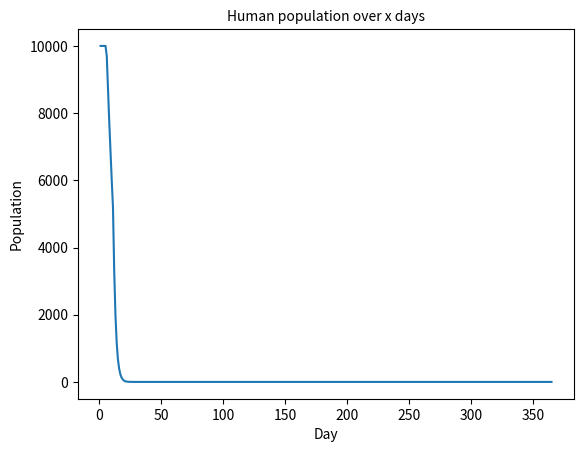
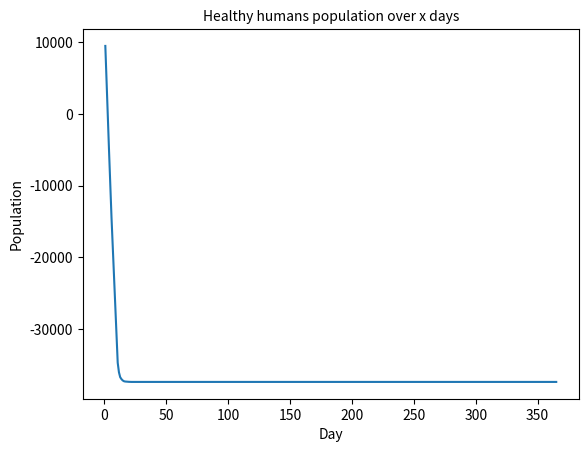
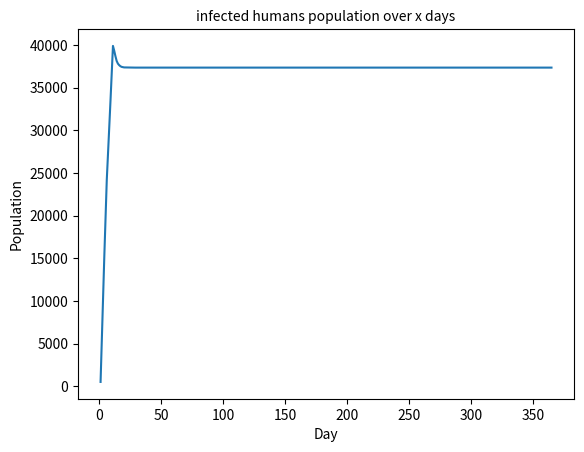
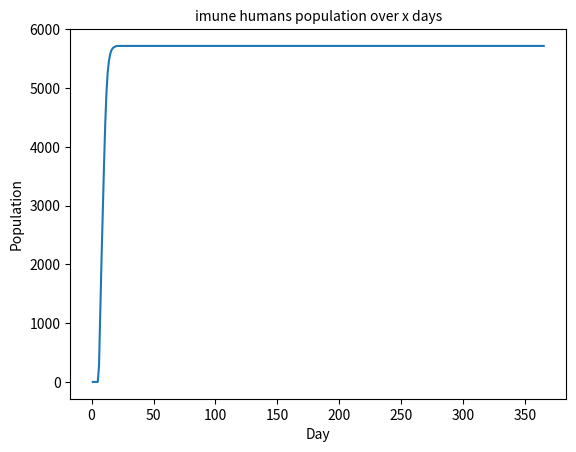
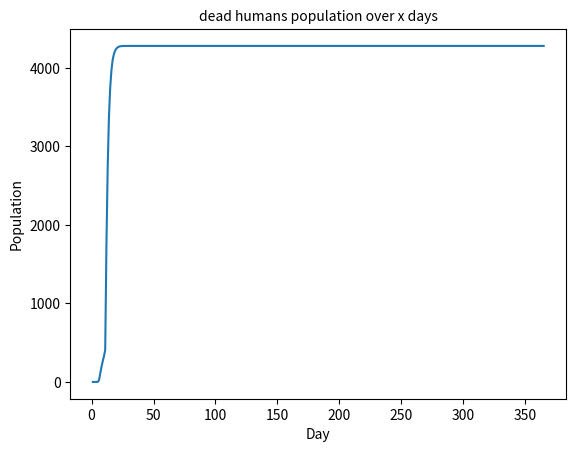

These charts were generated, in order, by the following Python code:
  ####################################################################################################################################################################################
 
#Diease spred sim
 
#####START OF SIM#####
#Useing the Population_size var we make a population
#Every day the enitre population will be given a random amt of food points form 1 to max_food_points
#start_infected_amt% of the population will be infected to.
 
#####DAYS######
#Every person will lose one food. If they still have 1 or more food they will stay home if the lock_down_level is 0. If its 1 they will have a will_to_leave_home% chance to leave.
#If the lock_down_level is more than 1 then they will not leave there home
#max lock down level 2
 
####INFECTION#####
#If a person leaves there home they will always go to the supermarket. When a person decided to go to the super market a random number from 1 to max_food_points-random number
#That number is how long they will walk around the market. ie. the number is 5 so they stay there for 5 mins.
#When people are roaming around the market every min they are there they will have a chance (infected_chance)
 
#####POST INFECTION#####
#After getting infected the infected person will have days_till_sypmt days until they will die or live on with imunity (only if imunity is enabled)
#During this days_till_sypmt period they will act normal but be infected and able to spred the disease
 
####################################################################################################################################################################################
 
#rec limt over ride
import sys
sys.setrecursionlimit(10000000)

import random
from matplotlib import pyplot as plt
import matplotlib.animation as animation
import os
import time
 
#Vars
Population_size = 100
Population = []
to_market = []
max_food_points = 10
start_infected_amt = 5
lock_down_level = 0
will_to_leave_home = 1
can_spread_with_birth = True
imunity_with_birth = True
chance_to_give_birth = 9
air_spread = False
#infect_dist = 6
infect_chance_cap = 1
days_still_sypmt = 5
sim_time = 365
save_data = True
max_age = 10
lethalness = 9
 
 
#base stats
infected_people = 0
healthy_people = 0
dead_people = 0
imune_people = 0
day = 0
 
#plot vars
days_list = []
healthy_list = []
infected_list = []
dead_list = []
Population_list = []
imune_list = []
 
#progess bars
loc = 1
progress = 0 

#make bar
bar = ""
for i in range(round(sim_time/(sim_time/50))):
    bar = bar + "~" 

#setup base stats
if air_spread:
    infect_chance_cap += 10 

#CLASS'S
class human():
    def __init__(self, food_points, infected, days_since_infected, age, imunity, spot):
        self.food_points = food_points
        self.infected = infected
        self.days_since_infected = days_since_infected
        self.age = age
        self.imunity = imunity
        self.spot = spot
 
    def checkup(self):
        self.age += 1
        self.food_points -= 1
        if self.infected:
            self.days_since_infected += 1
    
    def reset(self):
        self.infected = False
        self.days_since_infected = 0
        self.imunity = True
           
#FUNTIONS
def main():
    global day, infected_people, dead_people, healthy_people, days_list, infected_list, healthy_list, dead_list, Population_list, progress, loc, imune_people, imune_list
    
    #progess bar
    progress += 1
    if progress == round(sim_time/50):
        progress = 0
        bar = ""
        for z in range(loc):
            bar = bar + "#"
        for y in range(round(sim_time/(sim_time/50)) - loc):
            bar = bar + "~"
        loc += 1
        #print(str("[" + bar + "] " + str(day-1) +  "/" + str(sim_time) + " Done"))
        #time.sleep(0.01)
        
    day += 1
    days_list.append(day)
    #print("DAY:", day, "\nINFECTED:", infected_people, "\nHEALTHY:", healthy_people, "\nDEAD:", dead_people, "\n")
    #time.sleep(0.01)

    Population_list.append(infected_people+healthy_people)
    infected_list.append(infected_people)
    dead_list.append(dead_people)
    healthy_list.append(healthy_people)
    imune_list.append(imune_people)
       
    
    if day == sim_time or healthy_people == 0 and imune_people == 0:
        print("done")
        #PLOT DATA
        plt.plot(days_list,Population_list)
        plt.title("Human population over x days", fontsize=10)
        plt.xlabel("Day", fontsize=10)
        plt.ylabel("Population", fontsize=10)
        plt.show()
        plt.cla()
        plt.plot(days_list, healthy_list)
        plt.title("Healthy humans population over x days", fontsize=10)
        plt.xlabel("Day", fontsize=10)
        plt.ylabel("Population", fontsize=10)
        plt.show()
        plt.cla()
        plt.plot(days_list, infected_list)
        plt.title("infected humans population over x days", fontsize=10)
        plt.xlabel("Day", fontsize=10)
        plt.ylabel("Population", fontsize=10)
        plt.show()
        plt.cla()
        plt.plot(days_list, imune_list)
        plt.title("imune humans population over x days", fontsize=10)
        plt.xlabel("Day", fontsize=10)
        plt.ylabel("Population", fontsize=10)
        plt.show()
        plt.cla()
        plt.plot(days_list, dead_list)
        plt.title("dead humans population over x days", fontsize=10)
        plt.xlabel("Day", fontsize=10)
        plt.ylabel("Population", fontsize=10)
        plt.show()
        plt.cla()
 
        input("hit enter to end:")
 
        #save data
        if save_data:
            f = open("data.txt","w")
            headder = str(("day:", str(len(days_list)), "\npop:", str(len(Population)), "\nhealthy:",str(len(healthy_list)), "\ninfected:", str(len(infected_list)), "\ndead:", str(len(dead_list))))
            f.write(headder)
            for element in days_list:
                f.write(str(element) + "\n")
            for element in Population:
                f.write(str(element) + "\n")
            for element in healthy_list:
                f.write(str(element) + "\n")
            for element in infected_list:
                f.write(str(element) + "\n")
            for element in dead_list:
                f.write(str(element) + "\n")
 
            f.close()
 
        #exit()
 
    #run day logic
    for spot,person in enumerate(Population):   
        #eat at start of day
        person.checkup()
        
        #infect death
        if person.days_since_infected >= 5 and random.randint(0,10) > lethalness:
            Population.pop(spot)
            infected_people -= 1
            dead_people += 1
            continue
        elif person.days_since_infected >= 5:
            Population.pop(spot)
            infected_people -= 1
            imune_people += 1
            person.reset()
            continue
        
        #age death
        if person.age > max_age:
            if person.infected:
                infected_people -= 1
                dead_people += 1
                Population.pop(spot)
            else:
                healthy_people -= 1
                dead_people += 1
                Population.pop(spot)
            continue

        #birth spread   
        if can_spread_with_birth:
            if person.food_points > chance_to_give_birth and person.infected:
                Population.append(human(random.randint(1,10), True, 0, 0, False, i))
                infected_people += 1
            elif person.food_points > chance_to_give_birth and not person.infected:
                if imunity_with_birth:
                    Population.append(human(random.randint(1,10), False, 0, 0, True, i))
                    healthy_people += 1
                    
                else:
                    Population.append(human(random.randint(1,10), False, 0, 0, False, i))
                    healthy_people += 1

        

        #go to market
        if person.food_points == 0:
            to_market.append(Population[spot])
        #stay home
        else:
            pass
 
    market()
 
def market():
    global infected_people, healthy_people, to_market, healthy_list, infected_list
 
    market_infect_chance = 0
    for spot, person in enumerate(to_market):
        if person.infected:
            market_infect_chance += 0.5
    
    #cap infect chance
    if market_infect_chance > infect_chance_cap:
        market_infect_chance = infect_chance_cap
    
    market_infect_chance = market_infect_chance/10
    #print(market_infect_chance)

    for spot, person in enumerate(to_market):
        #how long to stay
        stay_len = max_food_points-random.randint(1, 9)
       
        if not person.infected:
            for i in range(stay_len):
                person.food_points += 1
                #infected logic
                infected_or_not = random.randint(0,100)
 
                #healthy person
                if infected_or_not < market_infect_chance:
                    #break
                    continue
                #infected person
                if infected_or_not >= market_infect_chance and person.imunity == False and infected_people != 0:
                    person.infected = True
                    infected_people += 1
                    healthy_people -= 1
           
                   
     
    to_market = []
    if day < sim_time:
        main()
 
#create population
for i in range(Population_size):
    health_status = random.randint(0,100)
 
    #healthy person
    for i in range(Population_size-start_infected_amt):
        Population.append(human(random.randint(1,10), False, 0, 0, False, i))
        healthy_people += 1
    #infected person
    for i in range(start_infected_amt):
        Population.append(human(random.randint(1,10), True, 0, 0, False, i))
        infected_people += 1
 
print(infected_people)
if __name__ == '__main__':
    main()

#C:\Program Files\Python39\lib\runpy.py
